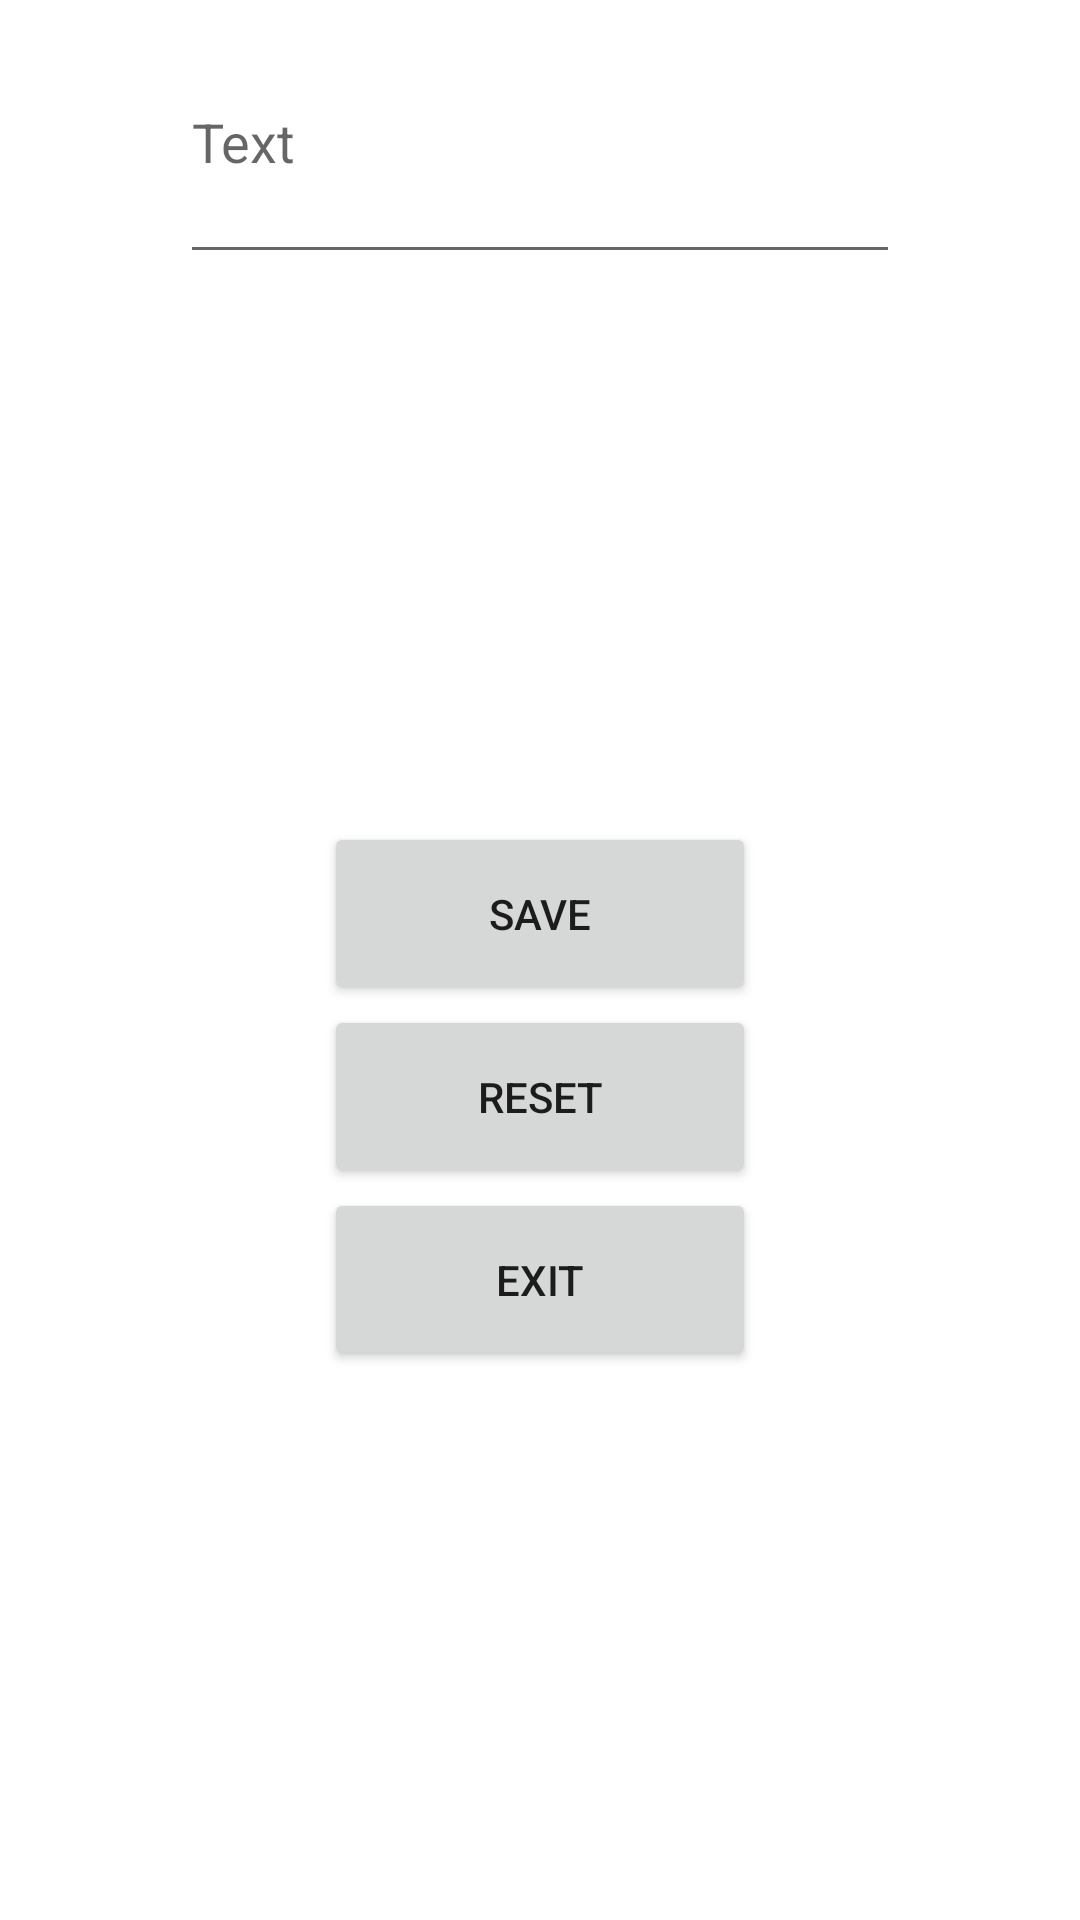

Reconstruct the res/layout file that produces this screen, plus the resources it refers to.
<!-- AndroidManifest.xml: application theme Theme.InternalFlilesEx -->
<!-- res/layout/activity_main.xml -->
<?xml version="1.0" encoding="utf-8"?>
<LinearLayout xmlns:android="http://schemas.android.com/apk/res/android"
    xmlns:app="http://schemas.android.com/apk/res-auto"
    xmlns:tools="http://schemas.android.com/tools"
    android:layout_width="match_parent"
    android:layout_height="match_parent"
    tools:context=".MainActivity">

    <Space
        android:layout_width="0dp"
        android:layout_height="match_parent"
        android:layout_weight="1" />

    <LinearLayout
        android:layout_width="0dp"
        android:layout_height="match_parent"
        android:layout_weight="4"
        android:orientation="vertical">

        <EditText
            android:id="@+id/Input"
            android:layout_width="match_parent"
            android:layout_height="0dp"
            android:layout_weight="1"
            android:hint="Text" />

        <TextView
            android:id="@+id/file"
            android:layout_width="match_parent"
            android:layout_height="0dp"
            android:layout_weight="2"
            android:text="" />

        <LinearLayout
            android:layout_width="match_parent"
            android:layout_height="0dp"
            android:layout_weight="4"
            android:orientation="horizontal">

            <Space
                android:layout_width="0dp"
                android:layout_height="match_parent"
                android:layout_weight="1" />

            <LinearLayout
                android:layout_width="0dp"
                android:layout_height="match_parent"
                android:layout_weight="3"
                android:orientation="vertical">

                <Button
                    android:id="@+id/save"
                    android:layout_width="match_parent"
                    android:layout_height="0dp"
                    android:layout_weight="1"
                    android:text="Save"
                    android:onClick="save"/>

                <Button
                    android:id="@+id/reset"
                    android:layout_width="match_parent"
                    android:layout_height="0dp"
                    android:layout_weight="1"
                    android:text="Reset"
                    android:onClick="reset"/>

                <Button
                    android:id="@+id/exit"
                    android:layout_width="match_parent"
                    android:layout_height="0dp"
                    android:layout_weight="1"
                    android:text="Exit"
                    android:onClick="exit"/>

                <Space
                    android:layout_width="match_parent"
                    android:layout_height="0dp"
                    android:layout_weight="3" />

            </LinearLayout>

            <Space
                android:layout_width="0dp"
                android:layout_height="match_parent"
                android:layout_weight="1" />

        </LinearLayout>

    </LinearLayout>

    <Space
        android:layout_width="wrap_content"
        android:layout_height="wrap_content"
        android:layout_weight="1" />

</LinearLayout>
<!-- resources referenced by this layout -->
<resources>
  <style name="Theme.InternalFlilesEx" parent="Theme.MaterialComponents.DayNight.DarkActionBar">
          
          <item name="colorPrimary">@color/purple_500</item>
          <item name="colorPrimaryVariant">@color/purple_700</item>
          <item name="colorOnPrimary">@color/white</item>
          
          <item name="colorSecondary">@color/teal_200</item>
          <item name="colorSecondaryVariant">@color/teal_700</item>
          <item name="colorOnSecondary">@color/black</item>
          
          <item name="android:statusBarColor" tools:targetApi="l">?attr/colorPrimaryVariant</item>
          
      </style>
  <!-- not gathered from this repository: default colours our renderer supplied (Android Studio template values) -->
  <color name="purple_500">#FF6200EE</color>
  <color name="purple_700">#FF3700B3</color>
  <color name="teal_200">#FF03DAC5</color>
  <color name="teal_700">#FF018786</color>
  <color name="black">#FF000000</color>
  <color name="white">#FFFFFFFF</color>
</resources>
